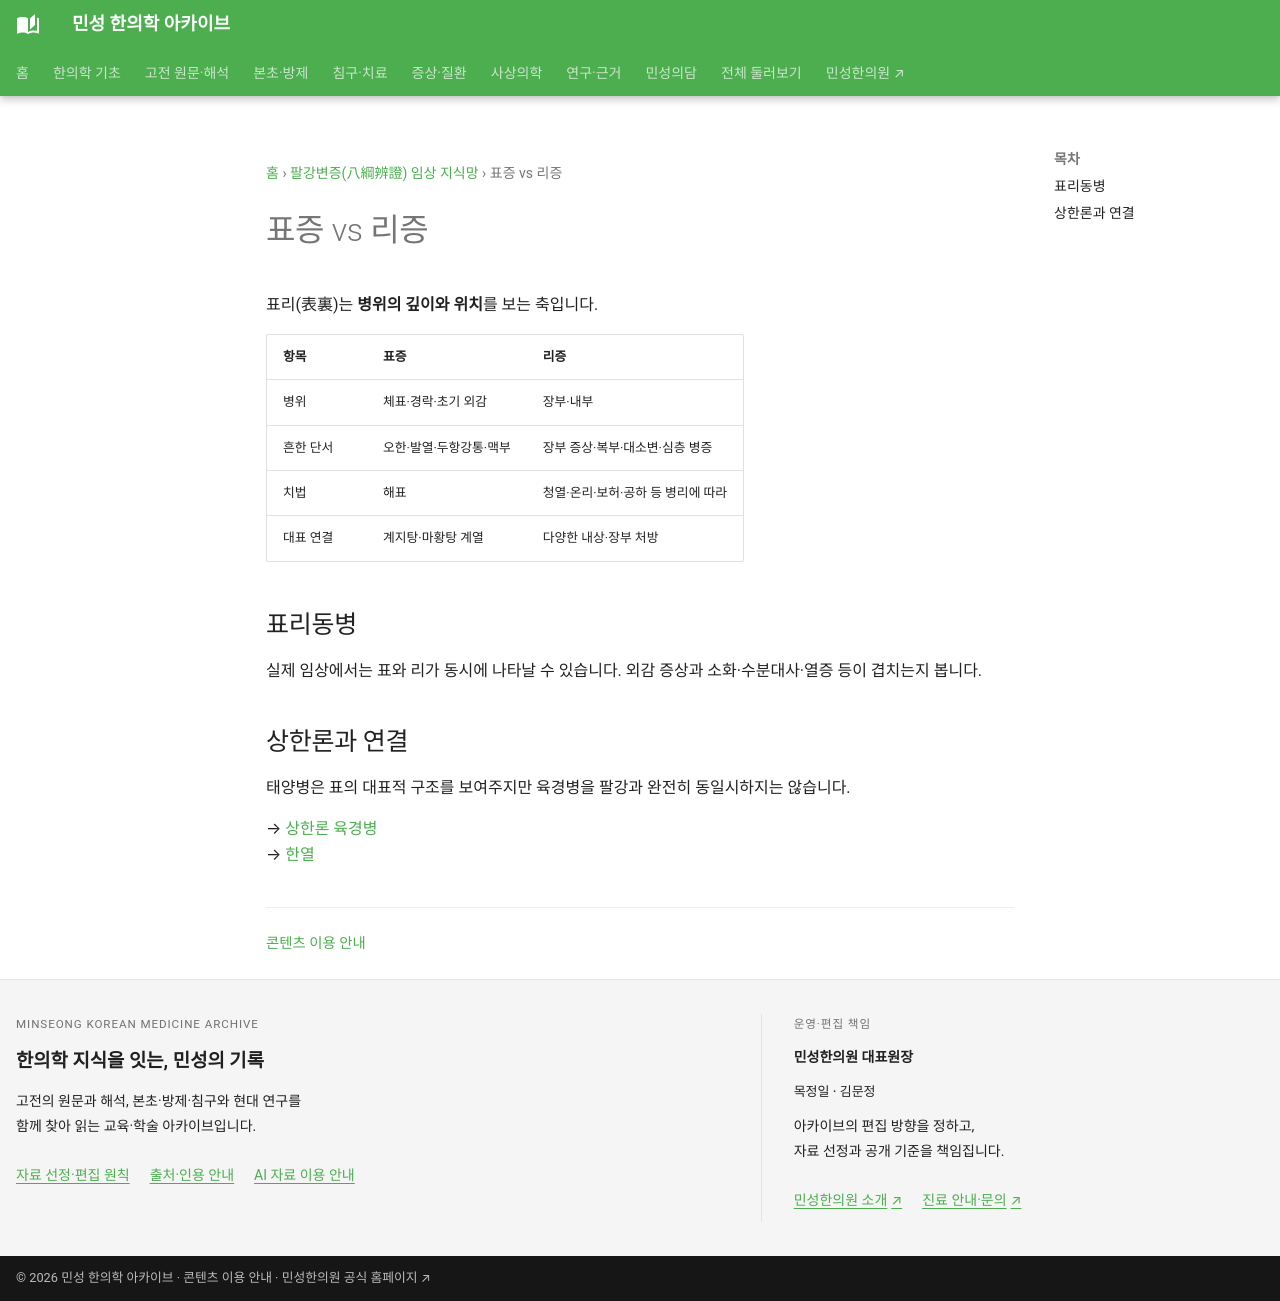

repository: joowon1111/minseong-korean-medicine-wiki · page: eight-principles-network/exterior-interior/index.html · generator: mkdocs

---
title: 표증 vs 리증
description: 표리의 병위 차이를 증상·맥증·치법·대표 방제와 함께 비교합니다.
status: 검토완료
last_reviewed: 2026-08-22
---
# 표증 vs 리증

표리(表裏)는 **병위의 깊이와 위치**를 보는 축입니다.

| 항목 | 표증 | 리증 |
|---|---|---|
| 병위 | 체표·경락·초기 외감 | 장부·내부 |
| 흔한 단서 | 오한·발열·두항강통·맥부 | 장부 증상·복부·대소변·심층 병증 |
| 치법 | 해표 | 청열·온리·보허·공하 등 병리에 따라 |
| 대표 연결 | 계지탕·마황탕 계열 | 다양한 내상·장부 처방 |

## 표리동병
실제 임상에서는 표와 리가 동시에 나타날 수 있습니다. 외감 증상과 소화·수분대사·열증 등이 겹치는지 봅니다.

## 상한론과 연결
태양병은 표의 대표적 구조를 보여주지만 육경병을 팔강과 완전히 동일시하지는 않습니다.

→ [상한론 육경병](../classics/shanghan-six-channels.md)  
→ [한열](cold-heat.md)
